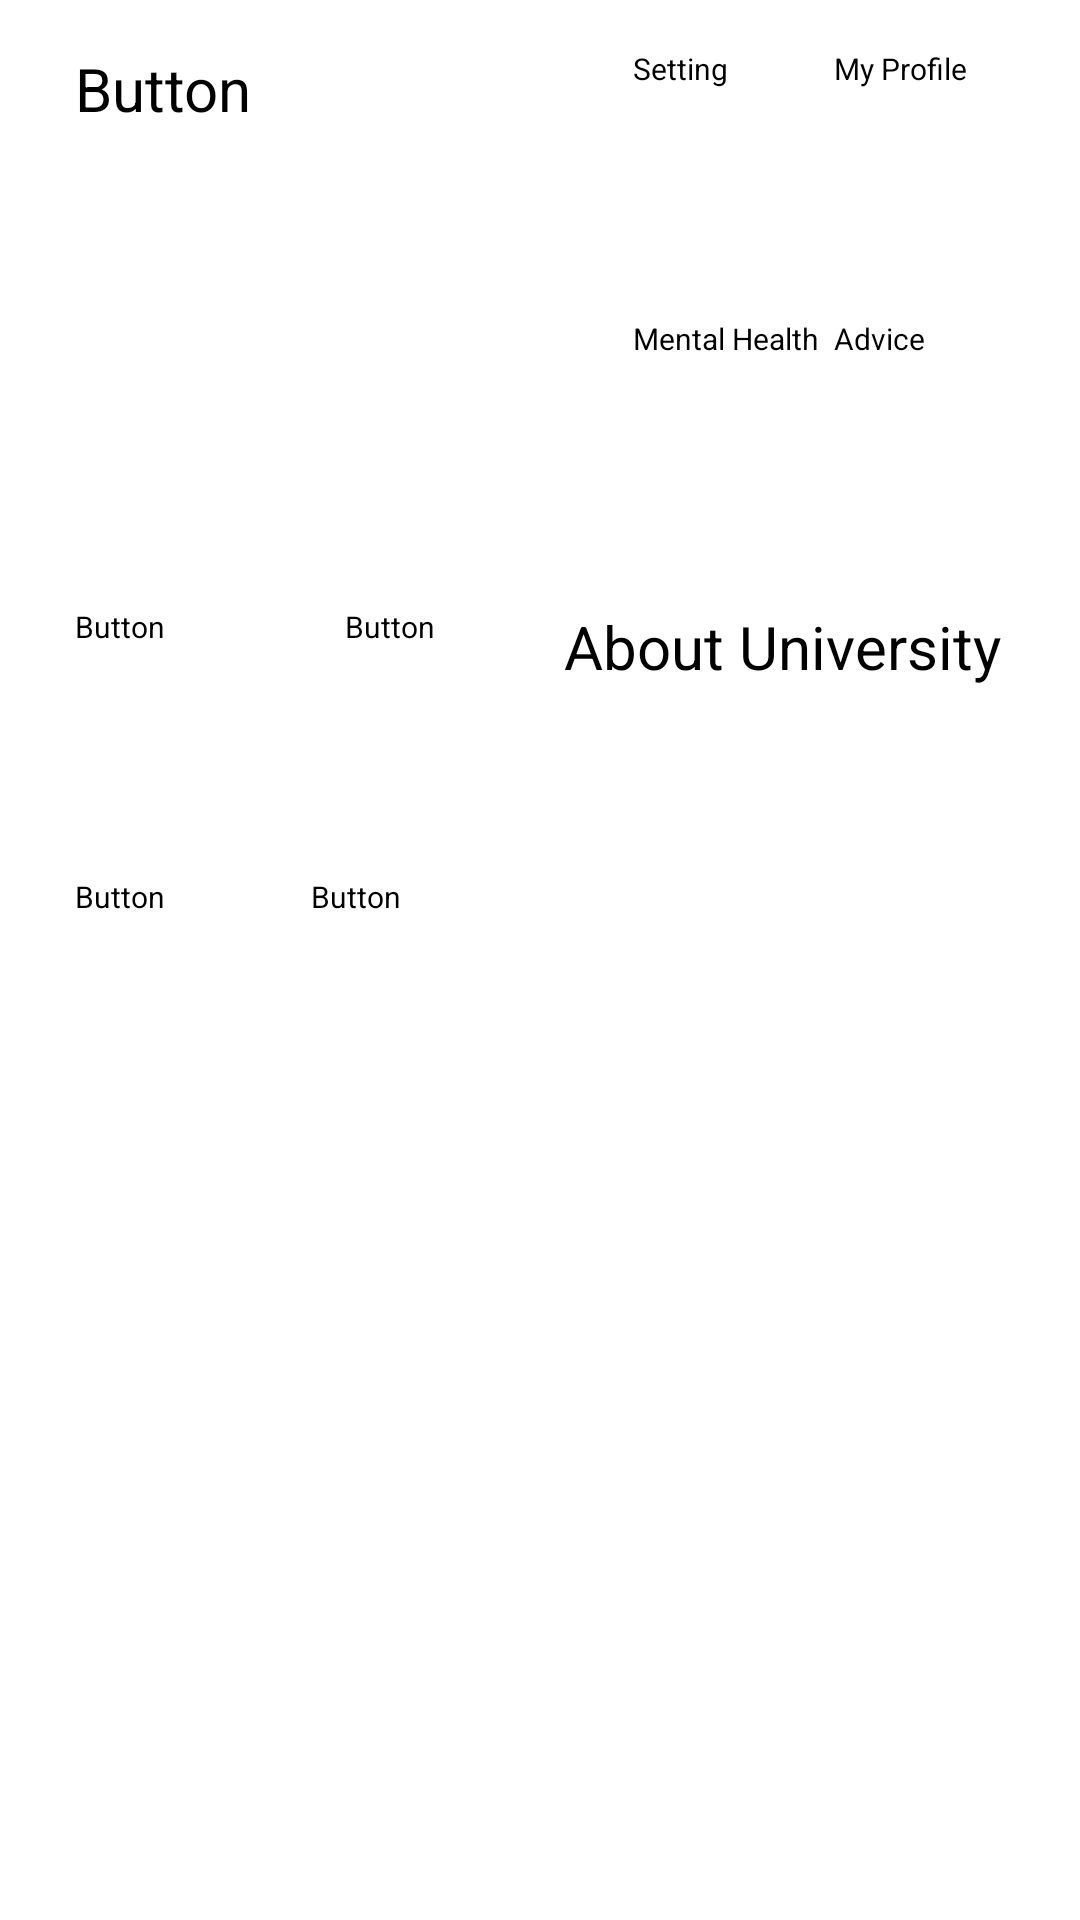

This screen was rendered from an Android layout file. Write that file and the resources it references.
<!-- AndroidManifest.xml: application theme Theme.App1 -->
<!-- res/layout/activity_main.xml -->
<?xml version="1.0" encoding="utf-8"?>
<androidx.constraintlayout.widget.ConstraintLayout xmlns:android="http://schemas.android.com/apk/res/android"
    xmlns:app="http://schemas.android.com/apk/res-auto"
    xmlns:tools="http://schemas.android.com/tools"
    android:layout_width="match_parent"
    android:layout_height="match_parent"
    tools:context=".MainActivity">

    <Button
        android:id="@+id/button_day"
        android:layout_width="170dp"
        android:layout_height="170dp"
        android:layout_marginStart="25dp"
        android:layout_marginLeft="25dp"
        android:layout_marginTop="16dp"
        android:text="Button"
        android:textColor="@color/black"
        android:textSize="20sp"
        app:backgroundTint="@color/Mizuiro"
        app:layout_constraintStart_toStartOf="parent"
        app:layout_constraintTop_toTopOf="parent" />

    <Button
        android:id="@+id/button_setting"
        android:layout_width="80dp"
        android:layout_height="80dp"
        android:layout_marginStart="16dp"
        android:layout_marginLeft="16dp"
        android:layout_marginTop="16dp"
        android:text="@string/Setting"
        android:textColor="@color/black"
        android:textSize="10sp"
        app:backgroundTint="@color/Mizuiro"
        app:layout_constraintStart_toEndOf="@+id/button_day"
        app:layout_constraintTop_toTopOf="parent" />

    <Button
        android:id="@+id/button_my_profile"
        android:layout_width="80dp"
        android:layout_height="80dp"
        android:layout_marginStart="10dp"
        android:layout_marginLeft="10dp"
        android:layout_marginTop="16dp"
        android:layout_marginEnd="25dp"
        android:layout_marginRight="25dp"
        android:text="@string/MyProfile"
        android:textColor="@color/black"
        android:textSize="10sp"
        app:backgroundTint="@color/Mizuiro"
        app:layout_constraintEnd_toEndOf="parent"
        app:layout_constraintStart_toEndOf="@+id/button_setting"
        app:layout_constraintTop_toTopOf="parent" />

    <Button
        android:id="@+id/button_mental_health"
        android:layout_width="80dp"
        android:layout_height="80dp"
        android:layout_marginStart="16dp"
        android:layout_marginLeft="16dp"
        android:layout_marginTop="10dp"
        android:text="@string/MentalHealth"
        android:textColor="@color/black"
        android:textSize="10sp"
        app:backgroundTint="@color/Mizuiro"
        app:layout_constraintStart_toEndOf="@+id/button_day"
        app:layout_constraintTop_toBottomOf="@+id/button_setting" />

    <Button
        android:id="@+id/button_advice"
        android:layout_width="80dp"
        android:layout_height="80dp"
        android:layout_marginStart="10dp"
        android:layout_marginLeft="10dp"
        android:layout_marginTop="10dp"
        android:layout_marginEnd="25dp"
        android:layout_marginRight="25dp"
        android:text="@string/Advice"
        android:textColor="@color/black"
        android:textSize="10sp"
        app:backgroundTint="@color/Mizuiro"
        app:layout_constraintEnd_toEndOf="parent"
        app:layout_constraintStart_toEndOf="@+id/button_mental_health"
        app:layout_constraintTop_toBottomOf="@+id/button_my_profile" />

    <Button
        android:id="@+id/button_saved_post1"
        android:layout_width="80dp"
        android:layout_height="80dp"
        android:layout_marginStart="25dp"
        android:layout_marginLeft="25dp"
        android:layout_marginTop="16dp"
        android:text="Button"
        android:textColor="@color/black"
        android:textSize="10sp"
        app:backgroundTint="@color/Mizuiro"
        app:layout_constraintStart_toStartOf="parent"
        app:layout_constraintTop_toBottomOf="@+id/button_day" />

    <Button
        android:id="@+id/button_saved_post2"
        android:layout_width="80dp"
        android:layout_height="80dp"
        android:layout_marginStart="10dp"
        android:layout_marginLeft="10dp"
        android:layout_marginTop="16dp"
        android:text="Button"
        android:textColor="@color/black"
        android:textSize="10sp"
        app:backgroundTint="@color/Mizuiro"
        app:layout_constraintStart_toEndOf="@+id/button_saved_post1"
        app:layout_constraintTop_toBottomOf="@+id/button_day" />

    <Button
        android:id="@+id/button_saved_post3"
        android:layout_width="80dp"
        android:layout_height="80dp"
        android:layout_marginStart="25dp"
        android:layout_marginLeft="25dp"
        android:layout_marginTop="10dp"
        android:text="Button"
        android:textColor="@color/black"
        android:textSize="10sp"
        app:backgroundTint="@color/Mizuiro"
        app:layout_constraintStart_toStartOf="parent"
        app:layout_constraintTop_toBottomOf="@+id/button_saved_post1" />

    <Button
        android:id="@+id/button_saved_post4"
        android:layout_width="80dp"
        android:layout_height="80dp"
        android:layout_marginStart="10dp"
        android:layout_marginLeft="10dp"
        android:layout_marginTop="10dp"
        android:layout_marginEnd="16dp"
        android:layout_marginRight="16dp"
        android:text="Button"
        android:textColor="@color/black"
        android:textSize="10sp"
        app:backgroundTint="@color/Mizuiro"
        app:layout_constraintEnd_toStartOf="@+id/button_about_university"
        app:layout_constraintStart_toEndOf="@+id/button_saved_post3"
        app:layout_constraintTop_toBottomOf="@+id/button_saved_post2" />

    <Button
        android:id="@+id/button_about_university"
        android:layout_width="170dp"
        android:layout_height="170dp"
        android:layout_marginStart="16dp"
        android:layout_marginLeft="16dp"
        android:layout_marginTop="16dp"
        android:layout_marginEnd="25dp"
        android:layout_marginRight="25dp"
        android:text="@string/AboutUniversity"
        android:textColor="@color/black"
        android:textSize="20sp"
        app:backgroundTint="@color/Mizuiro"
        app:layout_constraintEnd_toEndOf="parent"
        app:layout_constraintStart_toEndOf="@+id/button_saved_post2"
        app:layout_constraintTop_toBottomOf="@+id/button_advice" />

</androidx.constraintlayout.widget.ConstraintLayout>
<!-- resources referenced by this layout -->
<resources>
  <color name="Mizuiro">#CCF9FF</color>
  <color name="black">#FF000000</color>
  <string name="AboutUniversity">About University</string>
  <string name="Advice">Advice</string>
  <string name="MentalHealth">Mental Health</string>
  <string name="MyProfile">My Profile</string>
  <string name="Setting">Setting</string>
</resources>
